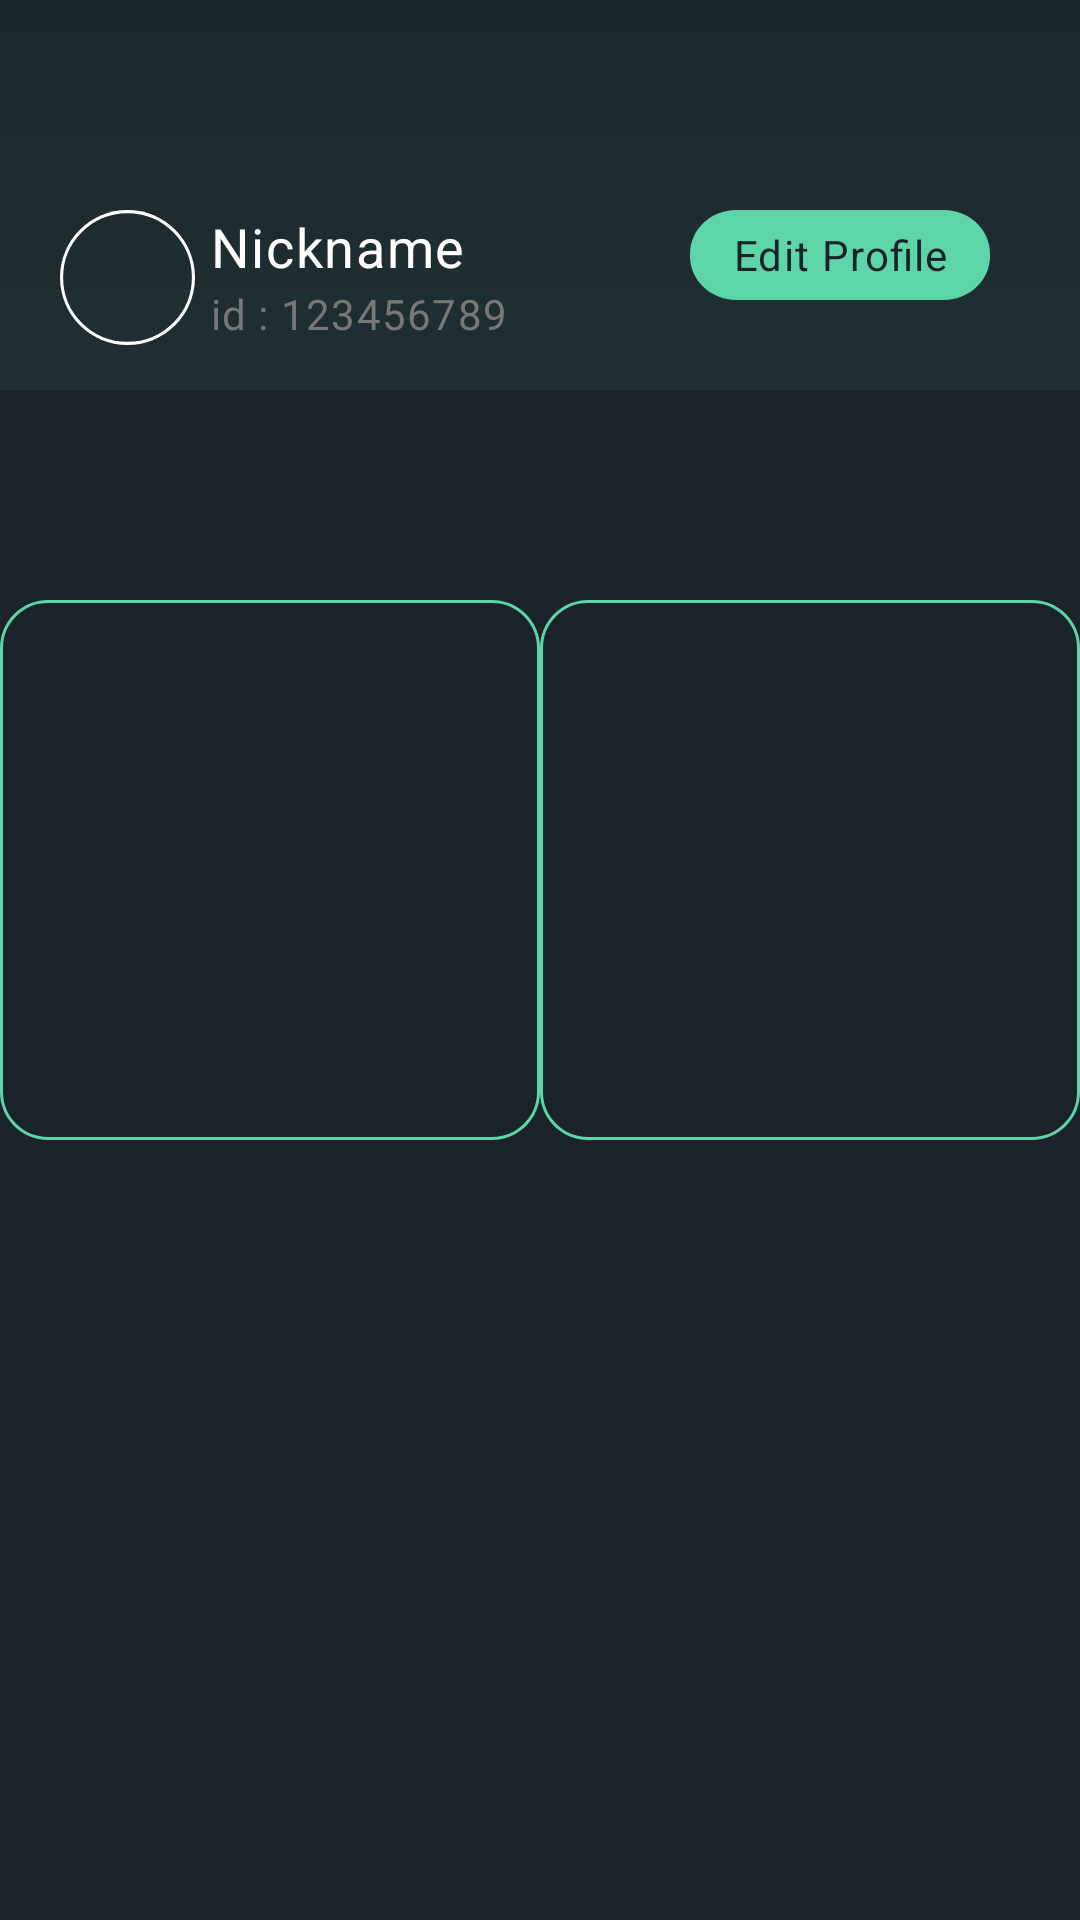

Reconstruct the res/layout file that produces this screen, plus the resources it refers to.
<!-- AndroidManifest.xml: application theme Theme.Goodbadgame -->
<!-- res/layout/activity_home.xml -->
<?xml version="1.0" encoding="utf-8"?>
<RelativeLayout xmlns:android="http://schemas.android.com/apk/res/android"
    xmlns:tools="http://schemas.android.com/tools"
    android:layout_width="match_parent"
    android:layout_height="match_parent"
    android:clipToOutline="true"
    android:background="@drawable/sign_in_ema"
    tools:context=".Home">

    <View
        android:id="@+id/rectangle_4"
        android:layout_width="414dp"
        android:layout_height="130dp"
        android:layout_alignParentLeft="true"
        android:layout_alignParentTop="true"
        android:alpha="0.1"
        android:background="@drawable/rectangle_4" />

    <View
        android:id="@+id/userImage"
        android:layout_width="45dp"
        android:layout_height="45dp"
        android:layout_marginStart="20dp"
        android:layout_marginTop="70dp"
        android:background="@drawable/ellipse_441" />

    <Button
        android:id="@+id/rectangle_3"
        android:layout_width="100dp"
        android:layout_height="30dp"
        android:layout_marginStart="230dp"
        android:layout_marginTop="70dp"
        android:background="@drawable/rectangle_3"
        android:text="@string/edit_profile"
        android:textAppearance="@style/edit_profile"
        android:gravity="center"
        android:elevation="30dp"
        />


    <TextView
        android:id="@+id/user_1234"
        android:layout_width="90dp"
        android:layout_height="21dp"
        android:layout_marginStart="70dp"
        android:layout_marginTop="70dp"
        android:text="@string/nickname"
        android:textAppearance="@style/user_1234"
        android:gravity="top"
        />
    <TextView
        android:id="@+id/id_12345678"
        android:layout_width="111dp"
        android:layout_height="17dp"
        android:layout_marginLeft="70dp"
        android:layout_marginTop="95dp"
        android:text="@string/id"
        android:textAppearance="@style/id"
        android:gravity="top"
        />
    <View
        android:id="@+id/Tier"
        android:layout_width="180dp"
        android:layout_height="180dp"
        android:background="@drawable/iamge"
        android:layout_marginTop="200dp"
        android:layout_marginStart="0dp"
        />
    <View
        android:id="@+id/Skin"
        android:layout_width="180dp"
        android:layout_height="180dp"
        android:background="@drawable/iamge"
        android:layout_marginTop="200dp"
        android:layout_marginStart="180dp"
        />



</RelativeLayout>
<!-- resources referenced by this layout -->
<resources>
  <!-- drawable ellipse_441 (drawable) -->
  <?xml version="1.0" encoding="utf-8"?>
  <vector
      xmlns:android="http://schemas.android.com/apk/res/android"
      xmlns:aapt="http://schemas.android.com/aapt"
      android:width="43dp"
      android:height="43dp"
      android:viewportWidth="43"
      android:viewportHeight="43"
      >
  
      <group>
  
          <clip-path
              android:pathData="M43 21.5C43 33.3741 33.3741 43 21.5 43C9.62588 43 0 33.3741 0 21.5C0 9.62588 9.62588 0 21.5 0C33.3741 0 43 9.62588 43 21.5Z"
              />
  
          <path
              android:pathData="M43 21.5C43 33.3741 33.3741 43 21.5 43C9.62588 43 0 33.3741 0 21.5C0 9.62588 9.62588 0 21.5 0C33.3741 0 43 9.62588 43 21.5Z"
              android:strokeWidth="2"
              android:strokeColor="#FFFFFF"
              />
  
      </group>
  
  </vector>
  <!-- drawable rectangle_3 (drawable) -->
  <?xml version="1.0" encoding="utf-8"?>
  <vector
      xmlns:android="http://schemas.android.com/apk/res/android"
      xmlns:aapt="http://schemas.android.com/aapt"
      android:width="104dp"
      android:height="33dp"
      android:viewportWidth="104"
      android:viewportHeight="33"
      >
  
      <group>
  
          <clip-path
              android:pathData="M16 0H88C96.8366 0 104 7.16344 104 16V17C104 25.8366 96.8366 33 88 33H16C7.16344 33 0 25.8366 0 17V16C0 7.16344 7.16344 0 16 0Z"
              />
  
          <path
              android:pathData="M0 0V33H104V0"
              android:fillColor="#5ED5A8"
              />
  
      </group>
  
  </vector>
  <!-- drawable sign_in_ema (drawable) -->
  <?xml version="1.0" encoding="utf-8"?>
  <vector
      xmlns:android="http://schemas.android.com/apk/res/android"
      xmlns:aapt="http://schemas.android.com/aapt"
      android:width="414dp"
      android:height="896dp"
      android:viewportWidth="414"
      android:viewportHeight="896"
      >
  
      <group>
  
  
          <path
              android:pathData="M0 0V896H414V0"
              android:fillColor="#1B232A"
              />
  
      </group>
  
  </vector>
  <string name="edit_profile">Edit Profile</string>
  <string name="id">id : 123456789</string>
  <string name="nickname">Nickname</string>
  <style name="edit_profile">
          <item name="android:textSize">14sp</item>
          <item name="android:letterSpacing">0.03</item>
          <item name="android:textColor">#1B232A</item>
      </style>
  <style name="id">
          <item name="android:textSize">14sp</item>
          <item name="android:letterSpacing">0.03</item>
          <item name="android:textColor">#777777</item>
      </style>
  <style name="user_1234">
          <item name="android:textSize">18sp</item>
          <item name="android:letterSpacing">0.03</item>
          <item name="android:textColor">#FFFFFF</item>
      </style>
  <style name="Theme.Goodbadgame" parent="Theme.AppCompat.Light.NoActionBar">
          
          <item name="colorPrimary">@color/purple_500</item>
          <item name="colorPrimaryVariant">@color/purple_700</item>
          <item name="colorOnPrimary">@color/white</item>
          
          <item name="colorSecondary">@color/teal_200</item>
          <item name="colorSecondaryVariant">@color/teal_700</item>
          <item name="colorOnSecondary">@color/black</item>
          
          <item name="android:statusBarColor" tools:targetApi="l">?attr/colorPrimaryVariant</item>
          
      </style>
  <!-- not gathered from this repository: default colours our renderer supplied (Android Studio template values) -->
  <color name="purple_500">#FF6200EE</color>
  <color name="purple_700">#FF3700B3</color>
  <color name="teal_200">#FF03DAC5</color>
  <color name="teal_700">#FF018786</color>
  <color name="black">#FF000000</color>
  <color name="white">#FFFFFFFF</color>
</resources>
